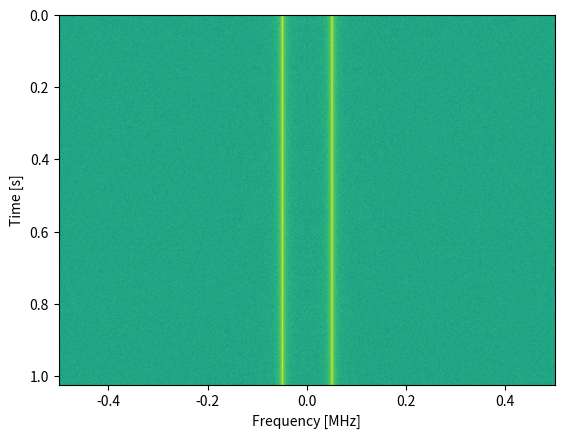

The matplotlib source for this figure:
import numpy as np
import matplotlib.pyplot as plt

sample_rate = 1e6

# Generate tone plus noise
t = np.arange(1024*1000)/sample_rate # time vector
f = 50e3 # freq of tone
x = np.sin(2*np.pi*f*t) + 0.2*np.random.randn(len(t))

# simulate the signal above, or use your own signal

fft_size = 1024
num_rows = len(x) // fft_size # // is an integer division which rounds down
spectrogram = np.zeros((num_rows, fft_size))
for i in range(num_rows):
    spectrogram[i,:] = 10*np.log10(np.abs(np.fft.fftshift(np.fft.fft(x[i*fft_size:(i+1)*fft_size])))**2)

plt.imshow(spectrogram, aspect='auto', extent = [sample_rate/-2/1e6, sample_rate/2/1e6, len(x)/sample_rate, 0])
plt.xlabel("Frequency [MHz]")
plt.ylabel("Time [s]")
plt.show()